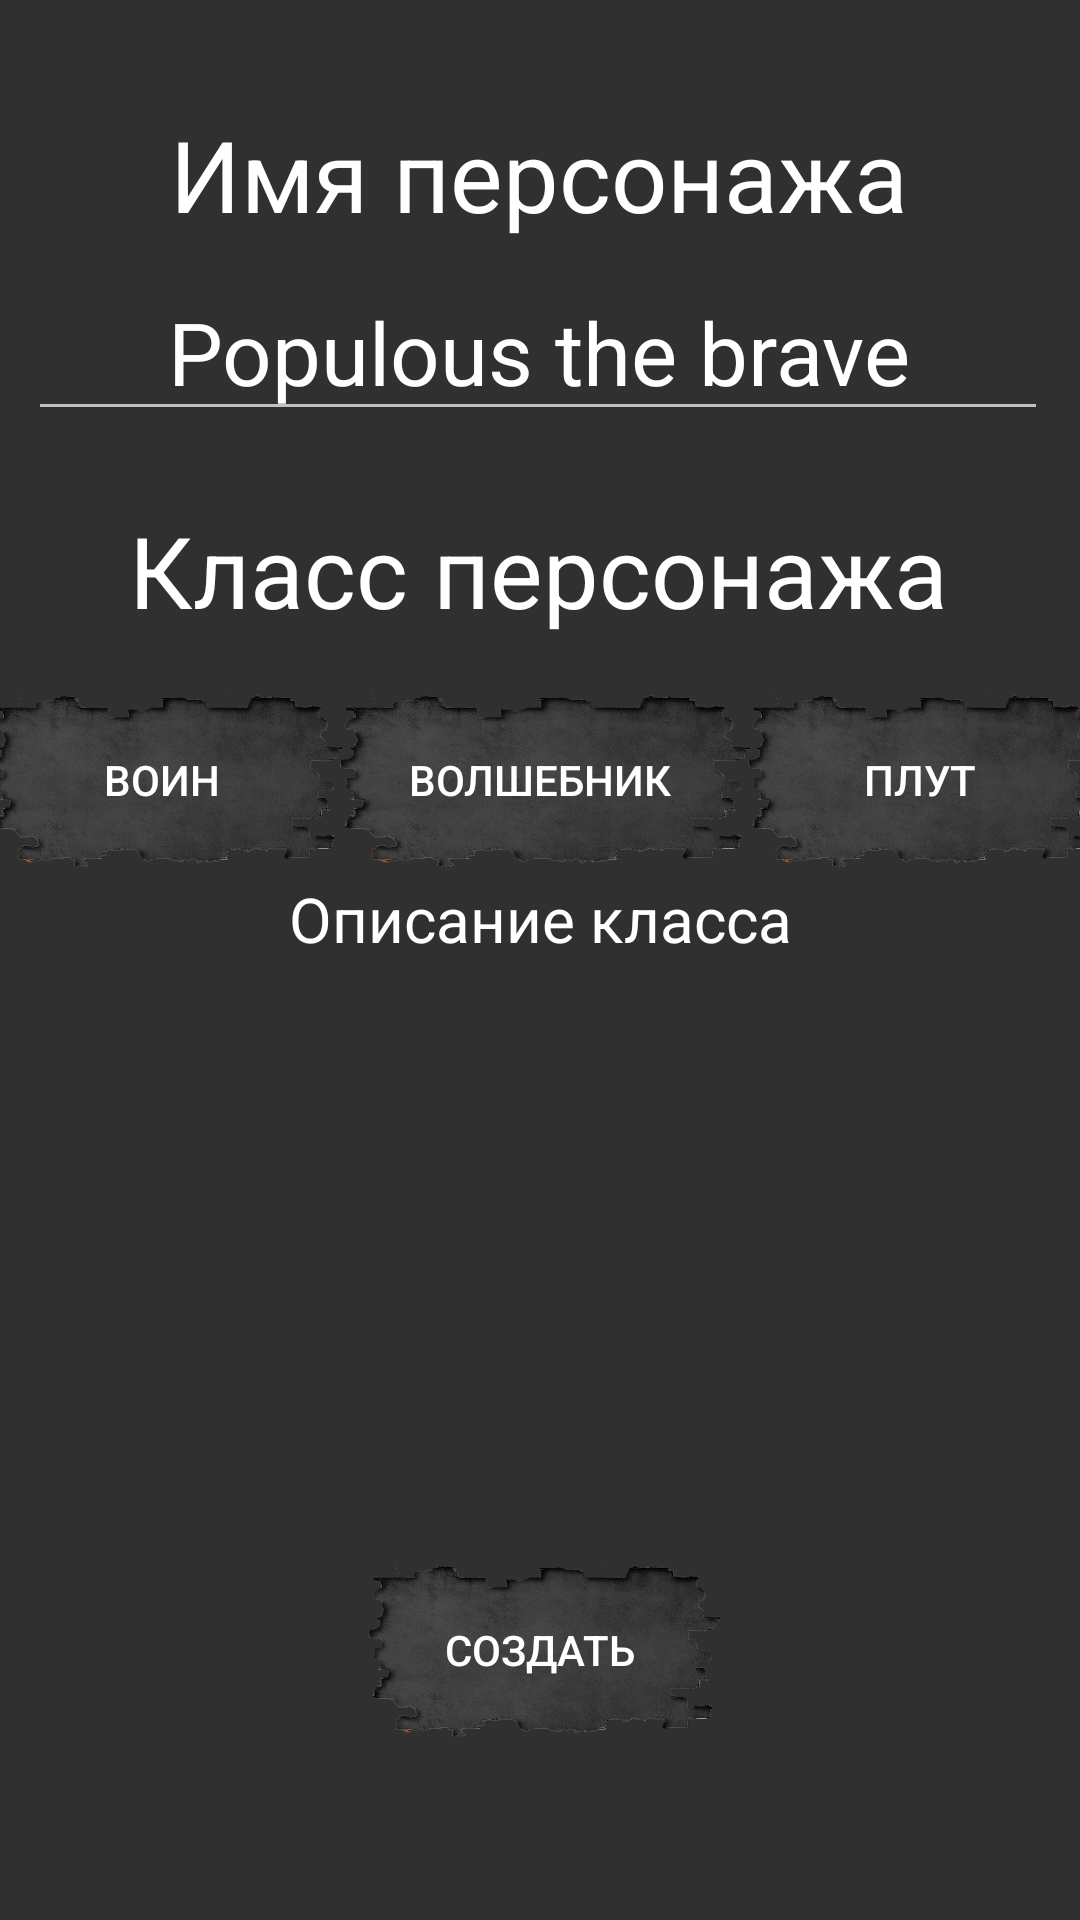

Reconstruct the res/layout file that produces this screen, plus the resources it refers to.
<!-- AndroidManifest.xml: activity theme Theme.Design.NoActionBar -->
<!-- res/layout/character_creation.xml -->
<?xml version="1.0" encoding="utf-8"?>
<androidx.constraintlayout.widget.ConstraintLayout xmlns:android="http://schemas.android.com/apk/res/android"
    xmlns:app="http://schemas.android.com/apk/res-auto"
    xmlns:tools="http://schemas.android.com/tools"
    android:layout_width="match_parent"
    android:layout_height="match_parent"
    android:background="@drawable/background2"
    android:hapticFeedbackEnabled="false"
    tools:layout_editor_absoluteX="-1dp"
    tools:layout_editor_absoluteY="-111dp">

    <Button
        android:id="@+id/warriorBtn"
        android:layout_width="120dp"
        android:layout_height="60dp"
        android:layout_marginEnd="253dp"
        android:layout_marginBottom="350dp"
        android:background="@drawable/button2"
        android:text="@string/warrior"
        app:layout_constraintBottom_toBottomOf="parent"
        app:layout_constraintEnd_toEndOf="parent"
        app:layout_constraintHorizontal_bias="0.493"
        app:layout_constraintStart_toStartOf="parent" />

    <Button
        android:id="@+id/wizardBtn"
        android:layout_width="140dp"
        android:layout_height="60dp"
        android:layout_marginBottom="350dp"
        android:background="@drawable/button2"
        android:text="@string/wizard"
        app:layout_constraintBottom_toBottomOf="parent"
        app:layout_constraintEnd_toEndOf="parent"
        app:layout_constraintStart_toStartOf="parent" />

    <Button
        android:id="@+id/rogueBtn"
        android:layout_width="120dp"
        android:layout_height="60dp"
        android:layout_marginStart="253dp"
        android:layout_marginBottom="350dp"
        android:background="@drawable/button2"
        android:text="@string/rogue"
        app:layout_constraintBottom_toBottomOf="parent"
        app:layout_constraintEnd_toEndOf="parent"
        app:layout_constraintHorizontal_bias="0.493"
        app:layout_constraintStart_toStartOf="parent" />

    <TextView
        android:id="@+id/textView"
        android:layout_width="wrap_content"
        android:layout_height="wrap_content"
        android:layout_marginTop="168dp"
        android:text="@string/chooseClassTW"
        android:textColor="#FFFFFF"
        android:textSize="16pt"
        app:layout_constraintEnd_toEndOf="parent"
        app:layout_constraintHorizontal_bias="0.495"
        app:layout_constraintStart_toStartOf="parent"
        app:layout_constraintTop_toTopOf="parent" />

    <TextView
        android:id="@+id/textView2"
        android:layout_width="wrap_content"
        android:layout_height="wrap_content"
        android:layout_marginTop="36dp"
        android:text="@string/writeName"
        android:textColor="#FFFFFF"
        android:textSize="16pt"
        app:layout_constraintEnd_toEndOf="parent"
        app:layout_constraintHorizontal_bias="0.496"
        app:layout_constraintStart_toStartOf="parent"
        app:layout_constraintTop_toTopOf="parent" />

    <ImageView
        android:id="@+id/imageView2"
        android:layout_width="92dp"
        android:layout_height="89dp"
        android:layout_marginBottom="408dp"
        app:layout_constraintBottom_toBottomOf="parent"
        app:layout_constraintEnd_toEndOf="parent"
        app:layout_constraintHorizontal_bias="0.498"
        app:layout_constraintStart_toStartOf="parent"
        tools:srcCompat="@tools:sample/avatars" />

    <ImageView
        android:id="@+id/imageView3"
        android:layout_width="92dp"
        android:layout_height="89dp"
        android:layout_marginEnd="250dp"
        android:layout_marginBottom="408dp"
        app:layout_constraintBottom_toBottomOf="parent"
        app:layout_constraintEnd_toEndOf="parent"
        app:layout_constraintHorizontal_bias="0.492"
        app:layout_constraintStart_toStartOf="parent"
        tools:srcCompat="@tools:sample/avatars" />

    <ImageView
        android:id="@+id/imageView4"
        android:layout_width="92dp"
        android:layout_height="89dp"
        android:layout_marginStart="250dp"
        android:layout_marginBottom="408dp"
        app:layout_constraintBottom_toBottomOf="parent"
        app:layout_constraintEnd_toEndOf="parent"
        app:layout_constraintHorizontal_bias="0.492"
        app:layout_constraintStart_toStartOf="parent"
        tools:srcCompat="@tools:sample/avatars" />

    <EditText
        android:id="@+id/nameET"
        android:layout_width="wrap_content"
        android:layout_height="wrap_content"
        android:layout_marginTop="88dp"
        android:ems="10"
        android:hint="@string/writeHint"
        android:inputType="textPersonName"
        android:textAlignment="center"
        android:textColor="#FFFFFF"
        android:textColorHint="#FFFFFF"
        android:textSize="14pt"
        app:layout_constraintEnd_toEndOf="parent"
        app:layout_constraintHorizontal_bias="0.461"
        app:layout_constraintStart_toStartOf="parent"
        app:layout_constraintTop_toTopOf="parent" />

    <Button
        android:id="@+id/createBtn"
        android:layout_width="120dp"
        android:layout_height="60dp"
        android:layout_marginBottom="60dp"
        android:background="@drawable/button2"
        android:text="@string/createChar"
        app:layout_constraintBottom_toBottomOf="parent"
        app:layout_constraintEnd_toEndOf="parent"
        app:layout_constraintStart_toStartOf="parent" />

    <TextView
        android:id="@+id/textView3"
        android:layout_width="match_parent"
        android:layout_height="wrap_content"
        android:layout_marginBottom="320dp"
        android:text="@string/classDesc"
        android:textAlignment="center"
        android:textColor="#FFFFFF"
        android:textSize="10pt"
        app:layout_constraintBottom_toBottomOf="parent"
        app:layout_constraintEnd_toEndOf="parent"
        app:layout_constraintStart_toStartOf="parent" />

    <TextView
        android:id="@+id/textView4"
        android:layout_width="match_parent"
        android:layout_height="wrap_content"
        android:textAlignment="center"
        android:textColor="#FFFFFF"
        android:textSize="10pt"
        app:layout_constraintEnd_toEndOf="parent"
        app:layout_constraintHorizontal_bias="0.0"
        app:layout_constraintStart_toStartOf="parent"
        app:layout_constraintTop_toBottomOf="@+id/textView3" />
</androidx.constraintlayout.widget.ConstraintLayout>
<!-- resources referenced by this layout -->
<resources>
  <!-- drawable button2: png bitmap (drawable, 248287 bytes) -->
  <string name="chooseClassTW">Класс персонажа</string>
  <string name="classDesc">Описание класса</string>
  <string name="createChar">Создать</string>
  <string name="rogue">Плут</string>
  <string name="warrior">Воин</string>
  <string name="wizard">Волшебник</string>
  <string name="writeHint">Populous the brave</string>
  <string name="writeName">Имя персонажа</string>
</resources>
